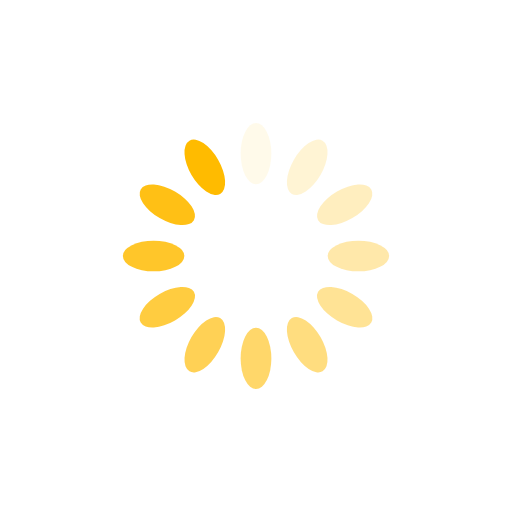
t = 0.00 s
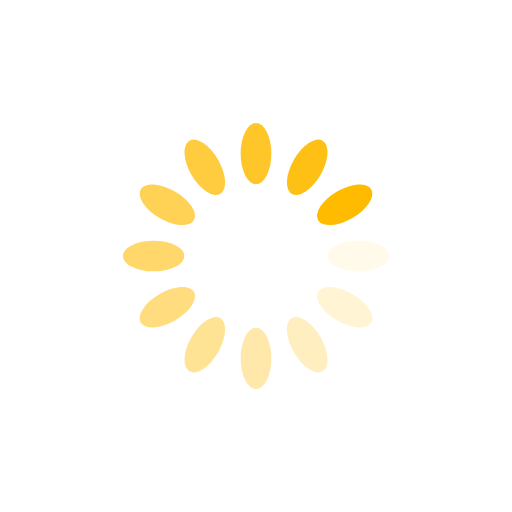
t = 0.25 s
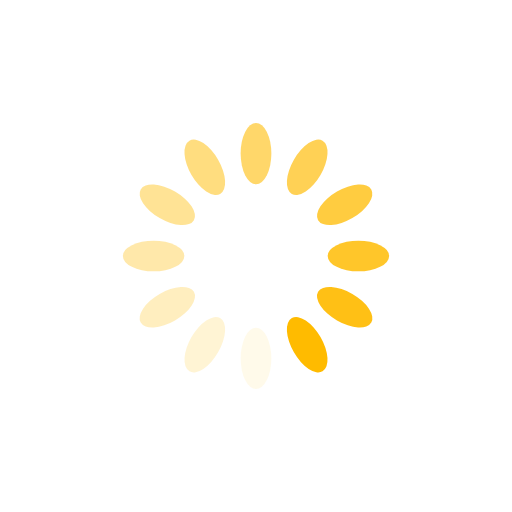
t = 0.50 s
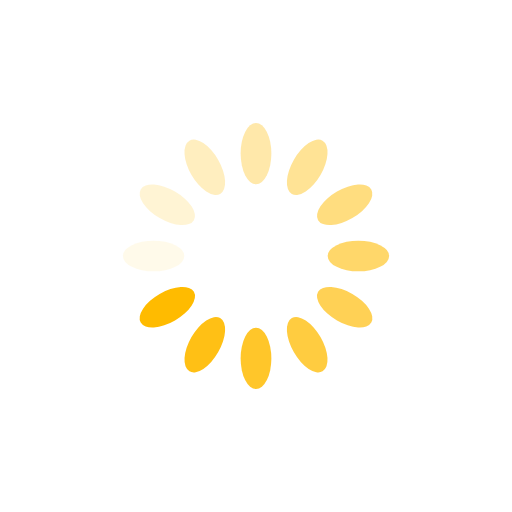
t = 0.75 s

The animated SVG that drew these frames (rendered in a browser with its animation timeline set to each time). Animation: 12 SMIL elements (animate=12); one cycle of 1.00 s, repeats indefinitely.

<svg xmlns="http://www.w3.org/2000/svg" xmlns:xlink="http://www.w3.org/1999/xlink" style="margin: auto; background: transparent; display: block; shape-rendering: auto;" width="200px" height="200px" viewBox="0 0 100 100" preserveAspectRatio="xMidYMid">
<g transform="rotate(0 50 50)">
  <rect x="47" y="24" rx="3" ry="6" width="6" height="12" fill="#ffbb00">
    <animate attributeName="opacity" values="1;0" keyTimes="0;1" dur="1s" begin="-0.9166666666666666s" repeatCount="indefinite"></animate>
  </rect>
</g><g transform="rotate(30 50 50)">
  <rect x="47" y="24" rx="3" ry="6" width="6" height="12" fill="#ffbb00">
    <animate attributeName="opacity" values="1;0" keyTimes="0;1" dur="1s" begin="-0.8333333333333334s" repeatCount="indefinite"></animate>
  </rect>
</g><g transform="rotate(60 50 50)">
  <rect x="47" y="24" rx="3" ry="6" width="6" height="12" fill="#ffbb00">
    <animate attributeName="opacity" values="1;0" keyTimes="0;1" dur="1s" begin="-0.75s" repeatCount="indefinite"></animate>
  </rect>
</g><g transform="rotate(90 50 50)">
  <rect x="47" y="24" rx="3" ry="6" width="6" height="12" fill="#ffbb00">
    <animate attributeName="opacity" values="1;0" keyTimes="0;1" dur="1s" begin="-0.6666666666666666s" repeatCount="indefinite"></animate>
  </rect>
</g><g transform="rotate(120 50 50)">
  <rect x="47" y="24" rx="3" ry="6" width="6" height="12" fill="#ffbb00">
    <animate attributeName="opacity" values="1;0" keyTimes="0;1" dur="1s" begin="-0.5833333333333334s" repeatCount="indefinite"></animate>
  </rect>
</g><g transform="rotate(150 50 50)">
  <rect x="47" y="24" rx="3" ry="6" width="6" height="12" fill="#ffbb00">
    <animate attributeName="opacity" values="1;0" keyTimes="0;1" dur="1s" begin="-0.5s" repeatCount="indefinite"></animate>
  </rect>
</g><g transform="rotate(180 50 50)">
  <rect x="47" y="24" rx="3" ry="6" width="6" height="12" fill="#ffbb00">
    <animate attributeName="opacity" values="1;0" keyTimes="0;1" dur="1s" begin="-0.4166666666666667s" repeatCount="indefinite"></animate>
  </rect>
</g><g transform="rotate(210 50 50)">
  <rect x="47" y="24" rx="3" ry="6" width="6" height="12" fill="#ffbb00">
    <animate attributeName="opacity" values="1;0" keyTimes="0;1" dur="1s" begin="-0.3333333333333333s" repeatCount="indefinite"></animate>
  </rect>
</g><g transform="rotate(240 50 50)">
  <rect x="47" y="24" rx="3" ry="6" width="6" height="12" fill="#ffbb00">
    <animate attributeName="opacity" values="1;0" keyTimes="0;1" dur="1s" begin="-0.25s" repeatCount="indefinite"></animate>
  </rect>
</g><g transform="rotate(270 50 50)">
  <rect x="47" y="24" rx="3" ry="6" width="6" height="12" fill="#ffbb00">
    <animate attributeName="opacity" values="1;0" keyTimes="0;1" dur="1s" begin="-0.16666666666666666s" repeatCount="indefinite"></animate>
  </rect>
</g><g transform="rotate(300 50 50)">
  <rect x="47" y="24" rx="3" ry="6" width="6" height="12" fill="#ffbb00">
    <animate attributeName="opacity" values="1;0" keyTimes="0;1" dur="1s" begin="-0.08333333333333333s" repeatCount="indefinite"></animate>
  </rect>
</g><g transform="rotate(330 50 50)">
  <rect x="47" y="24" rx="3" ry="6" width="6" height="12" fill="#ffbb00">
    <animate attributeName="opacity" values="1;0" keyTimes="0;1" dur="1s" begin="0s" repeatCount="indefinite"></animate>
  </rect>
</g>
<!-- [ldio] generated by https://loading.io/ --></svg>
